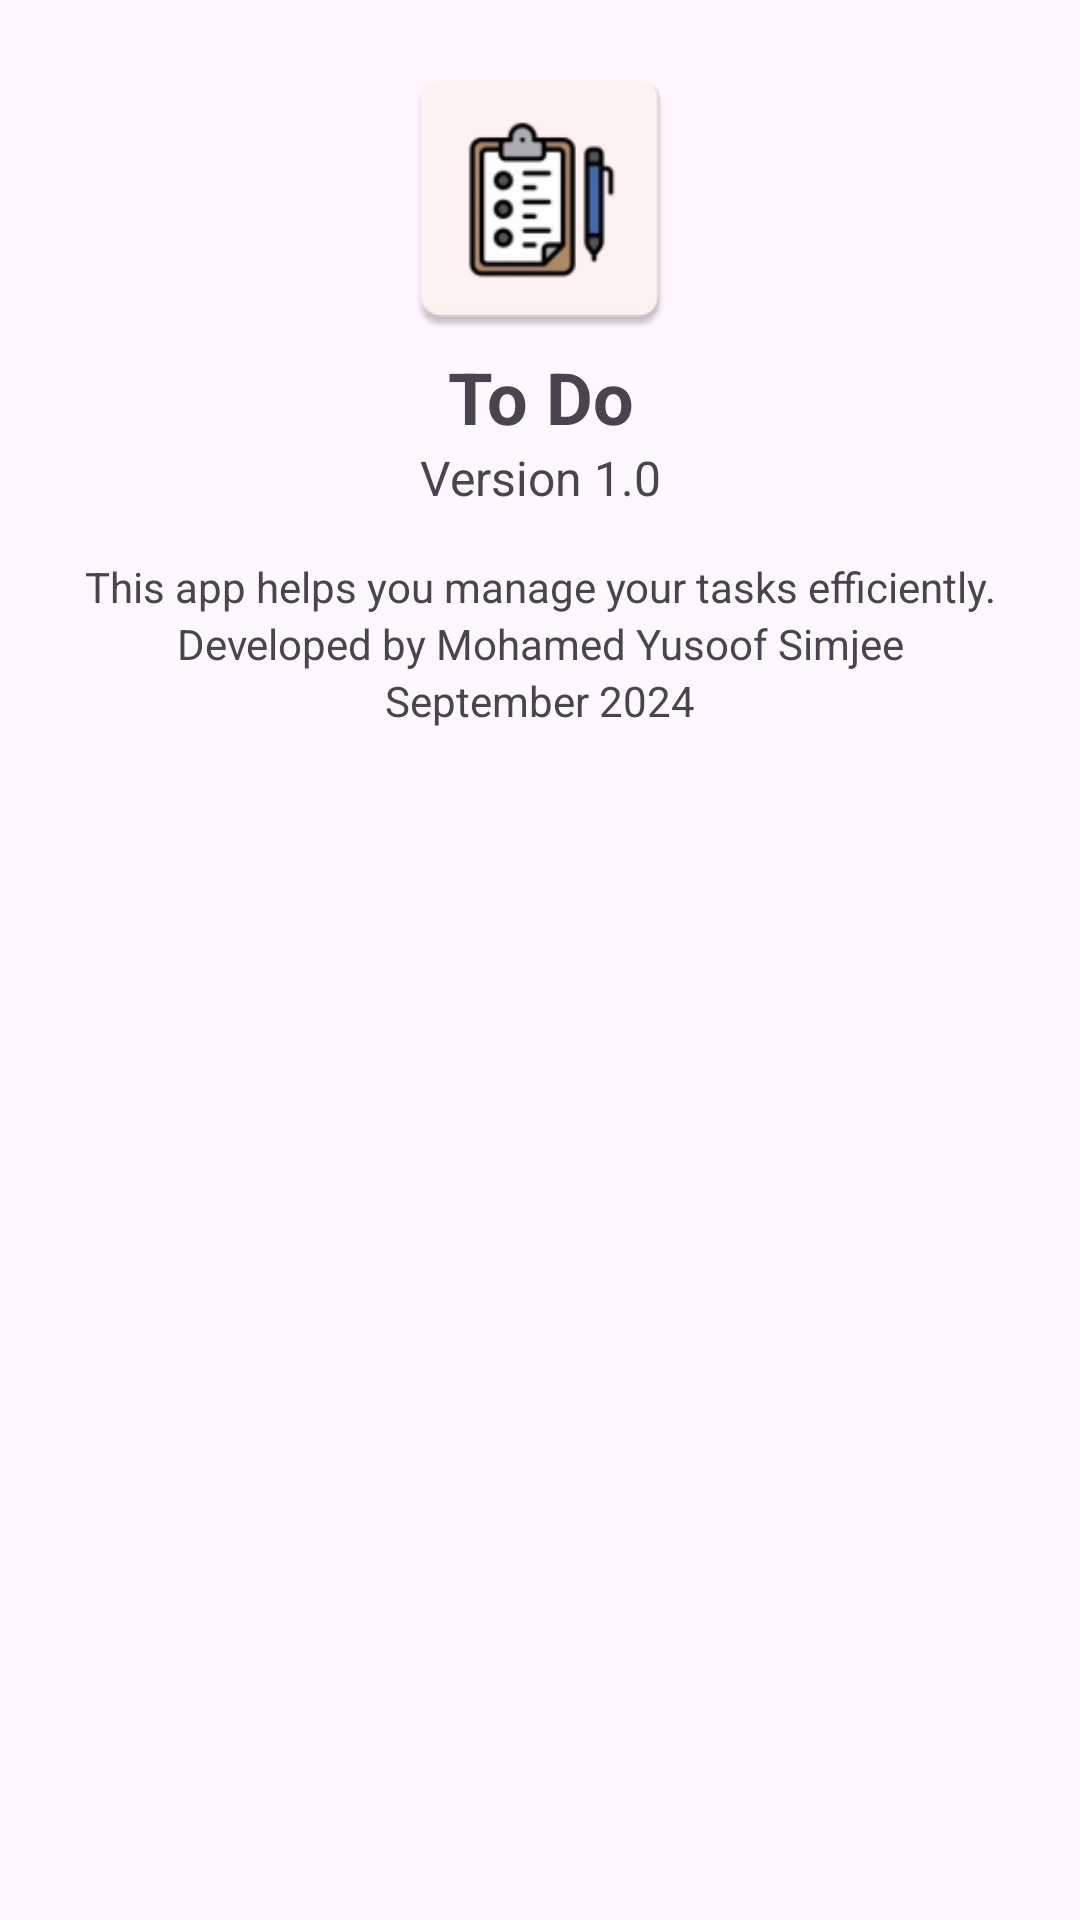

Here is an Android app screen rendered from its layout file. Give the layout XML and the strings, colors and styles it references.
<!-- AndroidManifest.xml: application theme Theme.ToDo -->
<!-- res/layout/fragment_about.xml -->
<?xml version="1.0" encoding="utf-8"?>
<ScrollView xmlns:android="http://schemas.android.com/apk/res/android"
    xmlns:app="http://schemas.android.com/apk/res-auto"
    xmlns:tools="http://schemas.android.com/tools"
    android:layout_width="match_parent"
    android:layout_height="match_parent"
    tools:context=".ui.about.AboutFragment"
    android:padding="16dp">

    <androidx.constraintlayout.widget.ConstraintLayout
        android:layout_width="match_parent"
        android:layout_height="wrap_content"
        android:padding="0dp">

        
        <ImageView
            android:id="@+id/appIcon"
            android:layout_width="100dp"
            android:layout_height="100dp"
            android:contentDescription="@string/app_name"
            android:src="@mipmap/ic_launcher"
        app:layout_constraintBottom_toTopOf="@+id/appName"
        app:layout_constraintEnd_toEndOf="parent"
        app:layout_constraintStart_toStartOf="parent"
        android:layout_marginTop="32dp" />

        
        <TextView
            android:id="@+id/appName"
            android:layout_width="match_parent"
            android:layout_height="wrap_content"
            android:text="@string/app_name"
            android:gravity="center"
            android:textAlignment="center"
        android:textSize="24sp"
        android:textStyle="bold"
        app:layout_constraintTop_toBottomOf="@+id/appIcon"
        app:layout_constraintEnd_toEndOf="parent"
        app:layout_constraintStart_toStartOf="parent" />

        
        <TextView
            android:id="@+id/version"
            android:layout_width="match_parent"
            android:layout_height="wrap_content"
            android:text="@string/version"
            android:gravity="center"
            android:textAlignment="center"
        android:textSize="16sp"
        app:layout_constraintTop_toBottomOf="@+id/appName"
        app:layout_constraintEnd_toEndOf="parent"
        app:layout_constraintStart_toStartOf="parent" />

        
        <TextView
            android:id="@+id/description"
            android:layout_width="match_parent"
            android:layout_height="wrap_content"
            android:gravity="center"
            android:textAlignment="center"
            android:layout_marginTop="16dp"
            android:text="@string/description"
            android:textSize="14sp"
            app:layout_constraintTop_toBottomOf="@+id/version"
            app:layout_constraintEnd_toEndOf="parent"
            app:layout_constraintStart_toStartOf="parent" />

        
        <TextView
            android:id="@+id/developerName"
            android:layout_width="match_parent"
            android:layout_height="wrap_content"
            android:gravity="center"
            android:textAlignment="center"
            android:text="@string/developer_name"
        android:textSize="14sp"
        app:layout_constraintTop_toBottomOf="@+id/description"
        app:layout_constraintEnd_toEndOf="parent"
        app:layout_constraintStart_toStartOf="parent" />

        
        <TextView
            android:id="@+id/date"
            android:layout_width="match_parent"
            android:layout_height="wrap_content"
            android:text="@string/release_date"
            android:gravity="center"
            android:textAlignment="center"
        android:textSize="14sp"
        app:layout_constraintTop_toBottomOf="@+id/developerName"
        app:layout_constraintEnd_toEndOf="parent"
        app:layout_constraintStart_toStartOf="parent" />

    </androidx.constraintlayout.widget.ConstraintLayout>
</ScrollView>
<!-- resources referenced by this layout -->
<resources>
  <!-- mipmap ic_launcher: webp bitmap (mipmap-hdpi, 1890 bytes) -->
  <string name="app_name">To Do</string>
  <string name="description">This app helps you manage your tasks efficiently.</string>
  <string name="developer_name">Developed by Mohamed Yusoof Simjee</string>
  <string name="release_date">September 2024</string>
  <string name="version">Version 1.0</string>
  <style name="Theme.ToDo" parent="Base.Theme.ToDo" />
  <style name="Base.Theme.ToDo" parent="Theme.Material3.DayNight.NoActionBar">
          <item name="android:navigationBarColor">@android:color/transparent</item>
          <item name="android:statusBarColor">@android:color/transparent</item>
          <item name="android:windowLightStatusBar">?attr/isLightTheme</item>
          <item name="colorPrimary">@color/brown_notebook_primary</item>
          <item name="colorPrimaryVariant">@color/brown_notebook_primary_variant</item>
          <item name="colorSecondary">@color/brown_notebook_secondary</item>
          <item name="android:backdropColor">@color/brown_notebook_background</item>
          <item name="colorSurface">@color/brown_notebook_surface</item>
          <item name="colorOnPrimary">@color/brown_notebook_on_primary</item>
          <item name="colorOnSecondary">@color/brown_notebook_on_secondary</item>
          <item name="colorOnBackground">#000000</item> 
          <item name="colorOnSurface">#000000</item> 
      </style>
  <color name="brown_notebook_primary">#8B4513</color>
  <color name="brown_notebook_primary_variant">#5B3A0B</color>
  <color name="brown_notebook_secondary">#D2B48C</color>
  <color name="brown_notebook_background">#FFF8E1</color>
  <color name="brown_notebook_surface">#FFFFFF</color>
  <color name="brown_notebook_on_primary">#FFFFFF</color>
  <color name="brown_notebook_on_secondary">#000000</color>
</resources>
